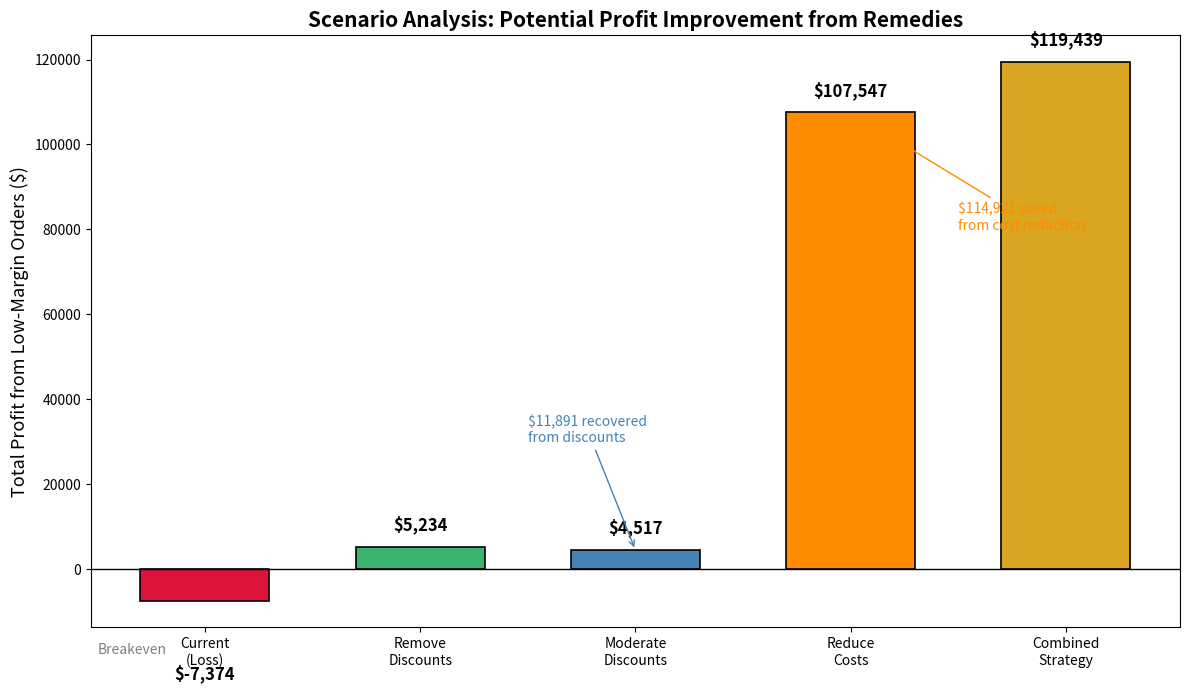

Write Python code to recreate this figure. (Note: this script raises an exception after producing the figure.)
import matplotlib
matplotlib.use('Agg')
import matplotlib.pyplot as plt
import numpy as np
import pandas as pd

# Scenario data
scenarios = ['Current\n(Loss)', 'Remove\nDiscounts', 'Moderate\nDiscounts', 'Reduce\nCosts', 'Combined\nStrategy']
profits = [-7374.06, 5234.11, 4517.22, 107547.30, 119438.58]
colors = ['crimson', 'mediumseagreen', 'steelblue', 'darkorange', 'goldenrod']

fig, ax = plt.subplots(figsize=(12, 7))

bars = ax.bar(scenarios, profits, color=colors, edgecolor='black', linewidth=1.2, width=0.6)

# Add value labels
for bar, val in zip(bars, profits):
    y_pos = bar.get_height() + (3000 if val > 0 else -15000)
    ax.text(bar.get_x() + bar.get_width()/2., y_pos, 
            f'${val:,.0f}', ha='center', va='bottom' if val > 0 else 'top',
            fontsize=12, fontweight='bold')

ax.axhline(y=0, color='black', linewidth=1)
ax.set_ylabel('Total Profit from Low-Margin Orders ($)', fontsize=13)
ax.set_title('Scenario Analysis: Potential Profit Improvement from Remedies', fontsize=15, fontweight='bold')

# Add annotations
ax.annotate('Breakeven', xy=(0, 0), xytext=(-0.5, -20000),
            fontsize=10, color='gray', fontstyle='italic')
ax.annotate('$11,891 recovered\nfrom discounts', xy=(2, 4517), xytext=(1.5, 30000),
            arrowprops=dict(arrowstyle='->', color='steelblue'), fontsize=10, color='steelblue')
ax.annotate('$114,921 saved\nfrom cost reduction', xy=(3, 107547), xytext=(3.5, 80000),
            arrowprops=dict(arrowstyle='->', color='darkorange'), fontsize=10, color='darkorange')

plt.tight_layout()
plt.savefig('/work/figure3_scenario_analysis.png', dpi=150)
plt.close()
print("Saved figure3_scenario_analysis.png")

# Also create a cost breakdown comparison chart
fig, axes = plt.subplots(1, 2, figsize=(14, 6))

# Pie chart for low-margin cost breakdown
costs_lm = [63.29, 29.71, 11.22]
labels = ['Freight Cost', 'Warehousing Cost', 'Other Operating Costs']
colors_pie = ['#e74c3c', '#3498db', '#2ecc71']

axes[0].pie(costs_lm, labels=labels, autopct='%1.1f%%', colors=colors_pie, startangle=90, 
            explode=(0.05, 0.05, 0.05))
axes[0].set_title('Low-Margin Orders:\nCost Component Breakdown', fontsize=13, fontweight='bold')

# Pie chart for normal cost breakdown
costs_norm = [54.39, 27.55, 11.03]
axes[1].pie(costs_norm, labels=labels, autopct='%1.1f%%', colors=colors_pie, startangle=90,
            explode=(0.05, 0.05, 0.05))
axes[1].set_title('Normal Orders:\nCost Component Breakdown', fontsize=13, fontweight='bold')

plt.tight_layout()
plt.savefig('/work/figure4_cost_breakdown.png', dpi=150)
plt.close()
print("Saved figure4_cost_breakdown.png")
